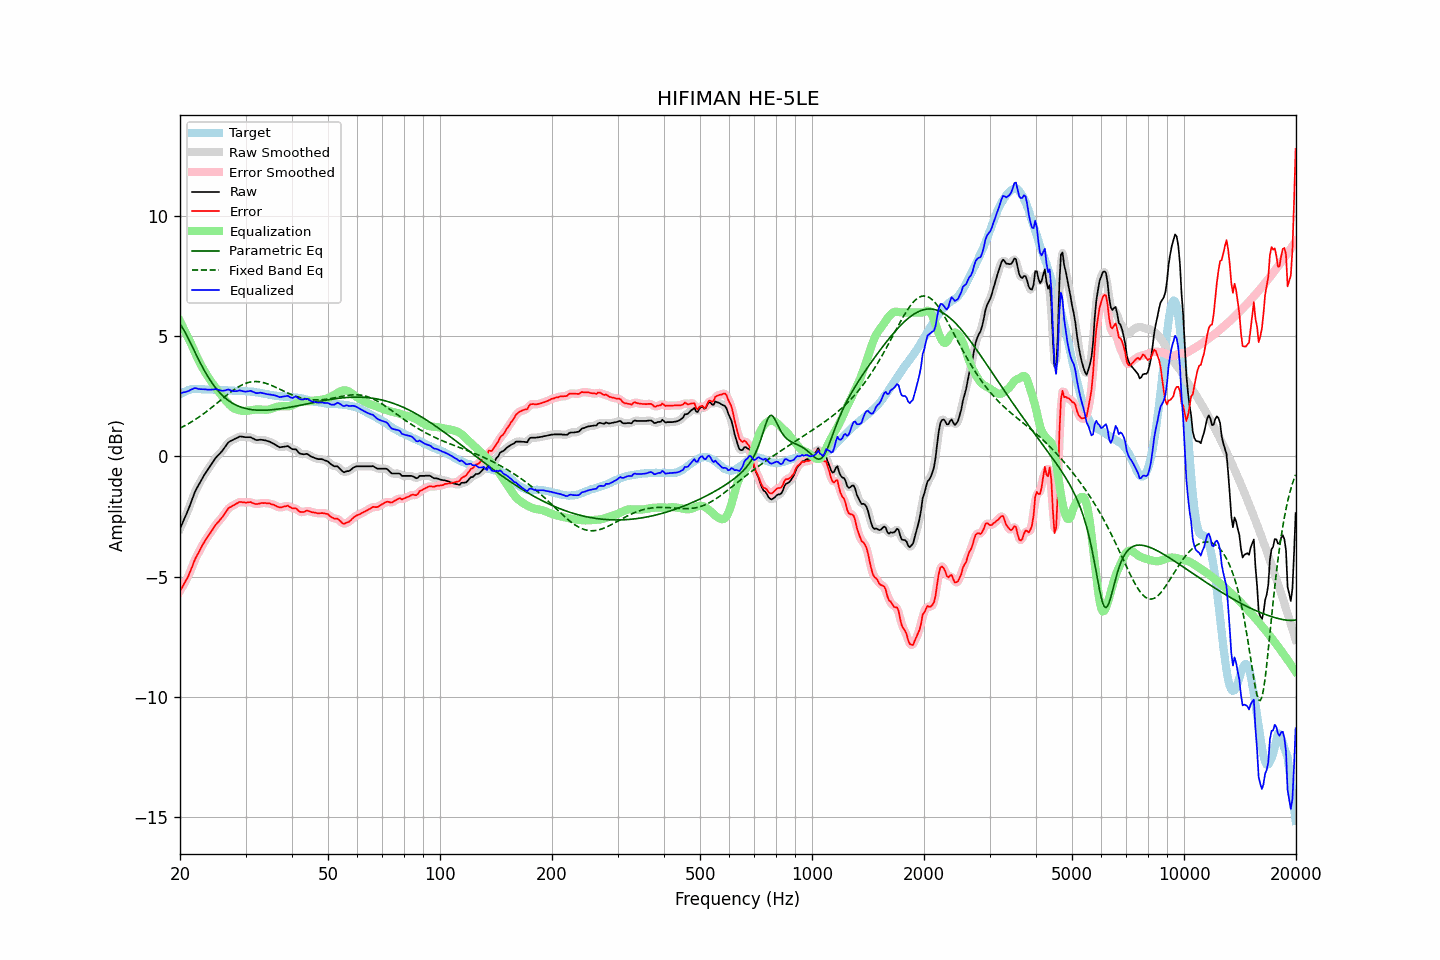

The table this chart was drawn from, first rows:
frequency, raw, error, smoothed, error_smoothed, equalization, parametric_eq, fixed_band_eq, equalized_raw, equalized_smoothed, target
20.00, -3.01, -5.60, -3.01, -5.60, 5.63, 5.52, 1.18, 2.62, 2.63, 2.59
20.20, -2.86, -5.49, -2.86, -5.49, 5.50, 5.42, 1.21, 2.64, 2.64, 2.63
20.40, -2.70, -5.37, -2.71, -5.37, 5.37, 5.31, 1.25, 2.67, 2.66, 2.67
20.61, -2.55, -5.24, -2.55, -5.25, 5.23, 5.19, 1.28, 2.68, 2.68, 2.69
20.81, -2.40, -5.13, -2.40, -5.13, 5.10, 5.07, 1.32, 2.70, 2.70, 2.73
21.02, -2.24, -5.01, -2.24, -5.00, 4.96, 4.94, 1.36, 2.72, 2.72, 2.77
21.23, -2.07, -4.85, -2.07, -4.85, 4.82, 4.80, 1.40, 2.75, 2.75, 2.78
21.44, -1.89, -4.69, -1.89, -4.69, 4.68, 4.66, 1.44, 2.79, 2.79, 2.80
21.66, -1.71, -4.52, -1.71, -4.51, 4.52, 4.53, 1.48, 2.81, 2.82, 2.81
21.87, -1.53, -4.34, -1.54, -4.35, 4.37, 4.39, 1.52, 2.85, 2.84, 2.81
22.09, -1.38, -4.20, -1.39, -4.20, 4.22, 4.25, 1.56, 2.84, 2.84, 2.82
22.31, -1.26, -4.08, -1.25, -4.07, 4.08, 4.11, 1.61, 2.82, 2.83, 2.82
22.54, -1.13, -3.95, -1.13, -3.94, 3.94, 3.98, 1.65, 2.81, 2.81, 2.82
22.76, -1.01, -3.82, -1.01, -3.82, 3.81, 3.85, 1.70, 2.80, 2.80, 2.81
22.99, -0.89, -3.69, -0.89, -3.69, 3.69, 3.72, 1.75, 2.80, 2.80, 2.80
23.22, -0.78, -3.58, -0.78, -3.57, 3.58, 3.60, 1.80, 2.80, 2.80, 2.80
23.45, -0.68, -3.47, -0.68, -3.47, 3.47, 3.48, 1.85, 2.79, 2.79, 2.79
23.69, -0.58, -3.37, -0.58, -3.37, 3.36, 3.37, 1.90, 2.78, 2.79, 2.79
23.92, -0.48, -3.26, -0.48, -3.27, 3.26, 3.26, 1.95, 2.78, 2.78, 2.79
24.16, -0.38, -3.17, -0.38, -3.17, 3.16, 3.15, 2.00, 2.78, 2.78, 2.80
24.40, -0.28, -3.07, -0.28, -3.07, 3.06, 3.05, 2.05, 2.79, 2.79, 2.79
24.65, -0.18, -2.96, -0.18, -2.97, 2.97, 2.96, 2.11, 2.79, 2.80, 2.78
24.89, -0.08, -2.86, -0.08, -2.87, 2.88, 2.87, 2.16, 2.81, 2.80, 2.78
25.14, 0.00, -2.78, -0.00, -2.78, 2.80, 2.79, 2.22, 2.80, 2.80, 2.78
25.39, 0.07, -2.71, 0.07, -2.71, 2.71, 2.71, 2.27, 2.78, 2.78, 2.78
25.65, 0.14, -2.63, 0.14, -2.63, 2.62, 2.64, 2.33, 2.76, 2.76, 2.77
25.91, 0.21, -2.55, 0.22, -2.55, 2.53, 2.57, 2.38, 2.74, 2.74, 2.76
26.16, 0.30, -2.46, 0.30, -2.46, 2.44, 2.50, 2.44, 2.74, 2.74, 2.76
26.43, 0.39, -2.37, 0.40, -2.36, 2.36, 2.44, 2.49, 2.75, 2.76, 2.76
26.69, 0.49, -2.27, 0.49, -2.27, 2.28, 2.39, 2.55, 2.77, 2.77, 2.76
26.96, 0.58, -2.17, 0.57, -2.18, 2.21, 2.34, 2.60, 2.79, 2.78, 2.75
27.23, 0.63, -2.12, 0.63, -2.12, 2.14, 2.29, 2.65, 2.77, 2.77, 2.75
27.50, 0.66, -2.09, 0.67, -2.08, 2.08, 2.25, 2.70, 2.74, 2.75, 2.75
27.77, 0.69, -2.05, 0.70, -2.04, 2.03, 2.21, 2.75, 2.72, 2.73, 2.74
28.05, 0.73, -2.01, 0.73, -2.01, 1.99, 2.17, 2.80, 2.72, 2.72, 2.74
28.33, 0.76, -1.96, 0.76, -1.96, 1.96, 2.14, 2.84, 2.72, 2.72, 2.73
28.62, 0.79, -1.93, 0.80, -1.93, 1.94, 2.11, 2.89, 2.73, 2.74, 2.72
28.90, 0.83, -1.89, 0.82, -1.91, 1.92, 2.08, 2.93, 2.75, 2.74, 2.72
29.19, 0.83, -1.89, 0.83, -1.90, 1.91, 2.05, 2.96, 2.74, 2.74, 2.72
29.48, 0.82, -1.91, 0.82, -1.90, 1.90, 2.03, 2.99, 2.72, 2.72, 2.73
29.78, 0.81, -1.91, 0.81, -1.92, 1.90, 2.01, 3.02, 2.71, 2.71, 2.72
30.08, 0.80, -1.93, 0.80, -1.92, 1.90, 2.00, 3.05, 2.70, 2.70, 2.73
30.38, 0.80, -1.91, 0.80, -1.91, 1.91, 1.98, 3.07, 2.71, 2.71, 2.71
30.68, 0.80, -1.91, 0.80, -1.91, 1.92, 1.97, 3.09, 2.72, 2.72, 2.71
30.99, 0.80, -1.90, 0.79, -1.91, 1.93, 1.96, 3.10, 2.73, 2.72, 2.70
31.30, 0.76, -1.93, 0.76, -1.93, 1.94, 1.95, 3.11, 2.70, 2.71, 2.70
31.61, 0.73, -1.96, 0.73, -1.96, 1.95, 1.94, 3.12, 2.68, 2.68, 2.69
31.93, 0.69, -1.98, 0.70, -1.98, 1.95, 1.93, 3.12, 2.64, 2.65, 2.67
32.24, 0.68, -1.98, 0.69, -1.98, 1.96, 1.93, 3.12, 2.64, 2.64, 2.66
32.57, 0.69, -1.97, 0.69, -1.97, 1.96, 1.93, 3.11, 2.65, 2.65, 2.66
32.89, 0.70, -1.95, 0.69, -1.95, 1.96, 1.92, 3.10, 2.66, 2.65, 2.65
33.22, 0.69, -1.94, 0.69, -1.94, 1.95, 1.92, 3.09, 2.64, 2.65, 2.63
33.55, 0.68, -1.94, 0.68, -1.94, 1.95, 1.93, 3.08, 2.63, 2.63, 2.63
33.89, 0.67, -1.93, 0.67, -1.94, 1.94, 1.93, 3.06, 2.61, 2.61, 2.60
34.23, 0.65, -1.95, 0.65, -1.94, 1.95, 1.93, 3.04, 2.60, 2.60, 2.60
34.57, 0.63, -1.95, 0.63, -1.95, 1.95, 1.93, 3.01, 2.59, 2.59, 2.58
34.92, 0.61, -1.96, 0.61, -1.97, 1.97, 1.94, 2.99, 2.58, 2.58, 2.57
35.27, 0.57, -2.00, 0.58, -1.98, 1.99, 1.94, 2.96, 2.57, 2.57, 2.57
35.62, 0.54, -2.00, 0.54, -2.01, 2.02, 1.95, 2.93, 2.56, 2.56, 2.54
35.97, 0.50, -2.03, 0.50, -2.04, 2.04, 1.96, 2.90, 2.54, 2.54, 2.53
... 635 more rows
